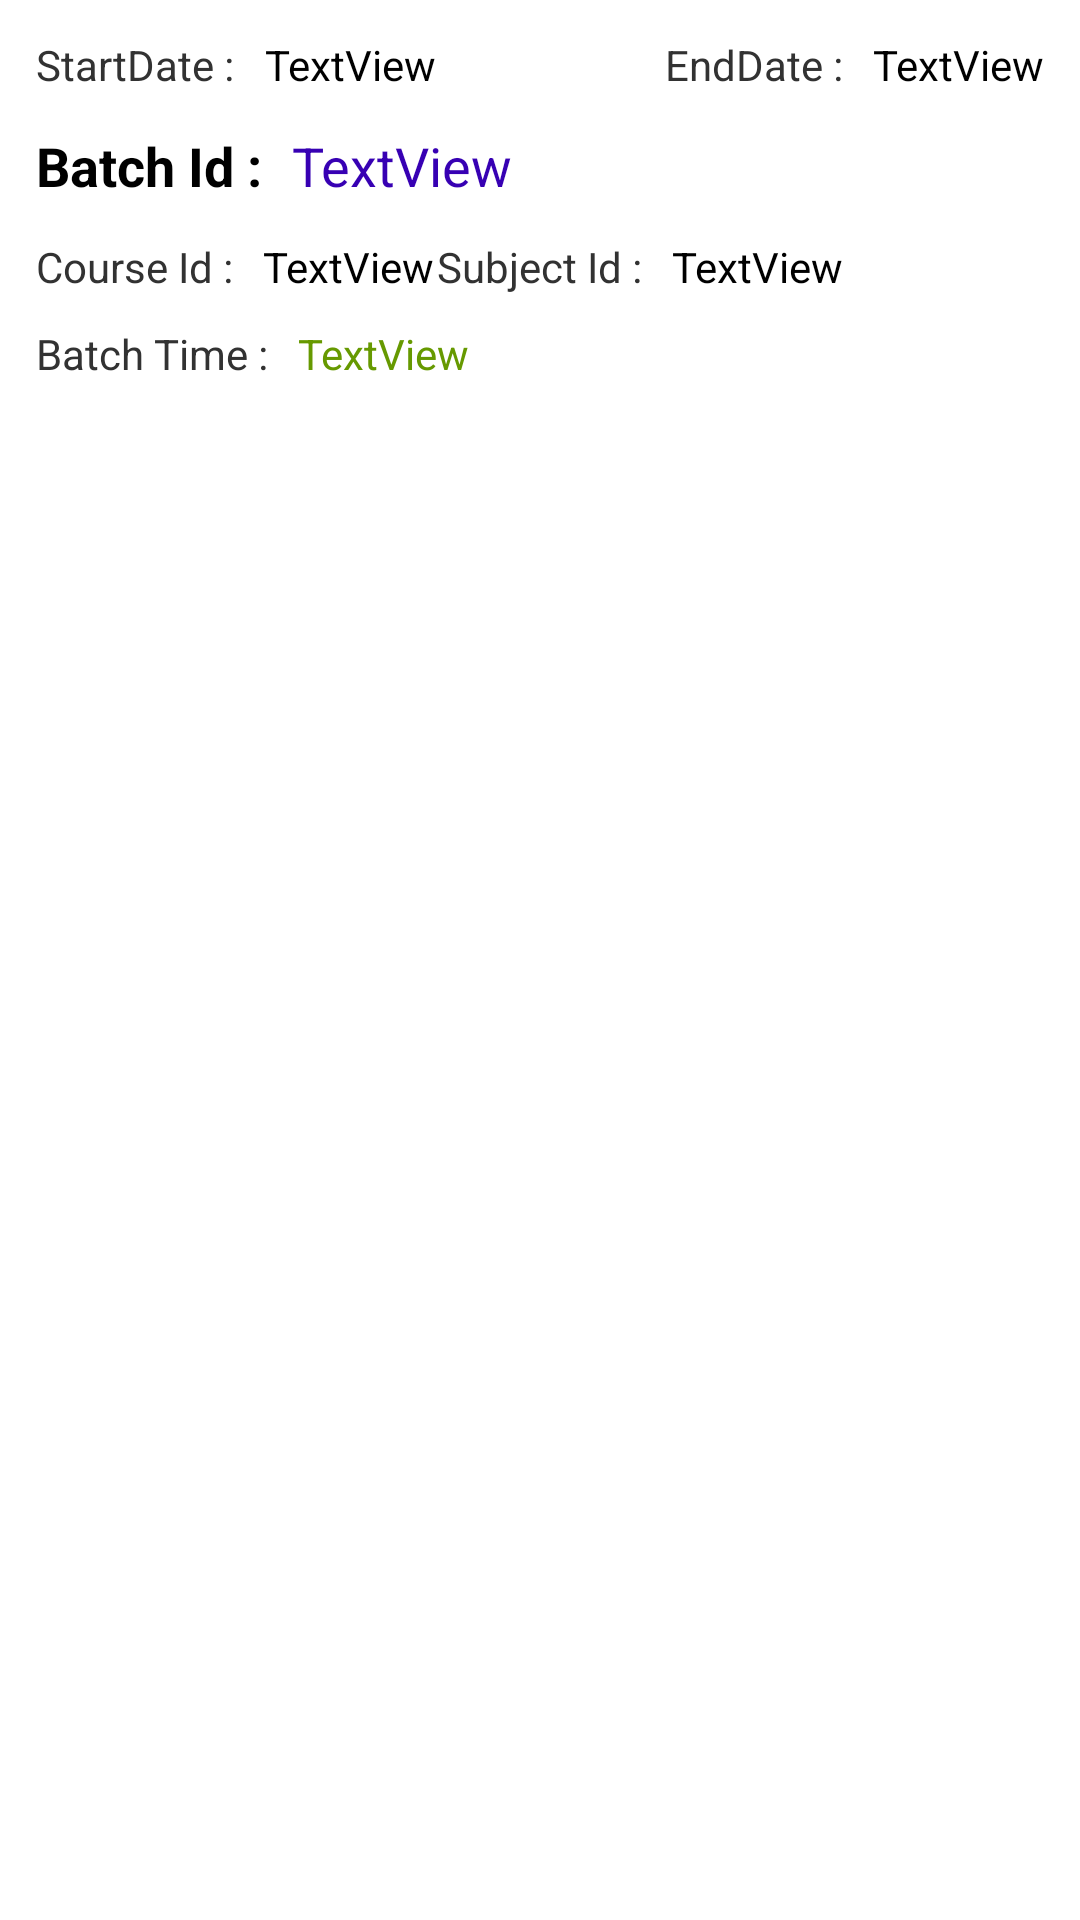

This screen was rendered from an Android layout file. Write that file and the resources it references.
<!-- AndroidManifest.xml: application theme AppTheme -->
<!-- res/layout/batchlist_row.xml -->
<?xml version="1.0" encoding="utf-8"?>
<RelativeLayout xmlns:android="http://schemas.android.com/apk/res/android"
    android:layout_width="match_parent"
    android:layout_height="wrap_content"
    android:background="@android:color/white">

    <TextView
        android:id="@+id/tvstartdate"
        android:layout_width="wrap_content"
        android:layout_height="wrap_content"
        android:layout_alignParentLeft="true"
        android:layout_alignParentStart="true"
        android:layout_alignParentTop="true"
        android:layout_marginLeft="12dp"
        android:layout_marginStart="12dp"
        android:layout_marginTop="12dp"
        android:text="@string/startdate" />

    <TextView
        android:id="@+id/tvsd"
        android:layout_width="wrap_content"
        android:layout_height="wrap_content"
        android:layout_alignBottom="@+id/tvstartdate"
        android:layout_marginLeft="10dp"
        android:layout_marginStart="10dp"
        android:layout_toEndOf="@+id/tvstartdate"
        android:layout_toRightOf="@+id/tvstartdate"
        android:text="TextView"
        android:textColor="@android:color/black" />

    <TextView
        android:id="@+id/tvenddate"
        android:layout_width="wrap_content"
        android:layout_height="wrap_content"
        android:layout_alignBaseline="@+id/tvsd"
        android:layout_alignBottom="@+id/tvsd"
        android:layout_marginEnd="10dp"
        android:layout_marginRight="10dp"
        android:layout_toLeftOf="@+id/tved"
        android:layout_toStartOf="@+id/tved"
        android:text="@string/enddate" />

    <TextView
        android:id="@+id/tved"
        android:layout_width="wrap_content"
        android:layout_height="wrap_content"
        android:layout_alignBottom="@+id/tvenddate"
        android:layout_alignParentEnd="true"
        android:layout_alignParentRight="true"
        android:layout_marginEnd="12dp"
        android:layout_marginRight="12dp"
        android:text="TextView"
        android:textColor="@android:color/black" />

    <TextView
        android:id="@+id/tvbatchid"
        android:layout_width="wrap_content"
        android:layout_height="wrap_content"
        android:layout_alignLeft="@+id/tvstartdate"
        android:layout_alignStart="@+id/tvstartdate"
        android:layout_below="@+id/tvstartdate"
        android:layout_marginTop="12dp"
        android:text="@string/batch_id"
        android:textColor="@android:color/black"
        android:textSize="18sp"
        android:textStyle="bold" />

    <TextView
        android:id="@+id/tvbid"
        android:layout_width="wrap_content"
        android:layout_height="wrap_content"
        android:layout_alignBottom="@+id/tvbatchid"
        android:layout_marginLeft="10dp"
        android:layout_marginStart="10dp"
        android:layout_toEndOf="@+id/tvbatchid"
        android:layout_toRightOf="@+id/tvbatchid"
        android:text="TextView"
        android:textColor="@color/colorPrimaryDark"
        android:textSize="18sp" />

    <TextView
        android:id="@+id/tvcourseid"
        android:layout_width="wrap_content"
        android:layout_height="wrap_content"
        android:layout_alignLeft="@+id/tvbatchid"
        android:layout_alignStart="@+id/tvbatchid"
        android:layout_below="@+id/tvbatchid"
        android:layout_marginTop="12dp"
        android:text="@string/course_id" />

    <TextView
        android:id="@+id/tvcid"
        android:layout_width="wrap_content"
        android:layout_height="wrap_content"
        android:layout_alignBaseline="@+id/tvcourseid"
        android:layout_alignBottom="@+id/tvcourseid"
        android:layout_marginLeft="10dp"
        android:layout_marginStart="10dp"
        android:layout_toEndOf="@+id/tvcourseid"
        android:layout_toRightOf="@+id/tvcourseid"
        android:text="TextView"
        android:textColor="@android:color/black" />

    <TextView
        android:id="@+id/tvsubjectid"
        android:layout_width="wrap_content"
        android:layout_height="wrap_content"
        android:layout_alignBaseline="@+id/tvcid"
        android:layout_alignBottom="@+id/tvcid"
        android:layout_centerHorizontal="true"
        android:text="@string/subject_id" />

    <TextView
        android:id="@+id/tvsid"
        android:layout_width="wrap_content"
        android:layout_height="wrap_content"
        android:layout_alignBottom="@+id/tvsubjectid"
        android:layout_marginLeft="10dp"
        android:layout_marginStart="10dp"
        android:layout_toEndOf="@+id/tvsubjectid"
        android:layout_toRightOf="@+id/tvsubjectid"
        android:text="TextView"
        android:textColor="@android:color/black" />

    <TextView
        android:id="@+id/tvbatchtime"
        android:layout_width="wrap_content"
        android:layout_height="wrap_content"
        android:layout_alignLeft="@+id/tvcourseid"
        android:layout_alignStart="@+id/tvcourseid"
        android:layout_below="@+id/tvcourseid"
        android:layout_marginBottom="12dp"
        android:layout_marginTop="10dp"
        android:text="@string/batch_time" />

    <TextView
        android:id="@+id/tvbtime"
        android:layout_width="wrap_content"
        android:layout_height="wrap_content"
        android:layout_alignBottom="@+id/tvbatchtime"
        android:layout_marginLeft="10dp"
        android:layout_marginStart="10dp"
        android:layout_toEndOf="@+id/tvbatchtime"
        android:layout_toRightOf="@+id/tvbatchtime"
        android:text="TextView"
        android:textColor="@android:color/holo_green_dark" />

</RelativeLayout>
<!-- resources referenced by this layout -->
<resources>
  <string name="batch_id">Batch Id :</string>
  <string name="batch_time">Batch Time :</string>
  <string name="course_id">Course Id :</string>
  <string name="enddate">EndDate :</string>
  <string name="startdate">StartDate :</string>
  <string name="subject_id">Subject Id :</string>
  <style name="AppTheme" parent="android:Theme.Holo.Light.DarkActionBar">
          
      </style>
  <!-- not gathered from this repository: default colours our renderer supplied (Android Studio template values) -->
  <color name="colorPrimaryDark">#FF3700B3</color>
</resources>
